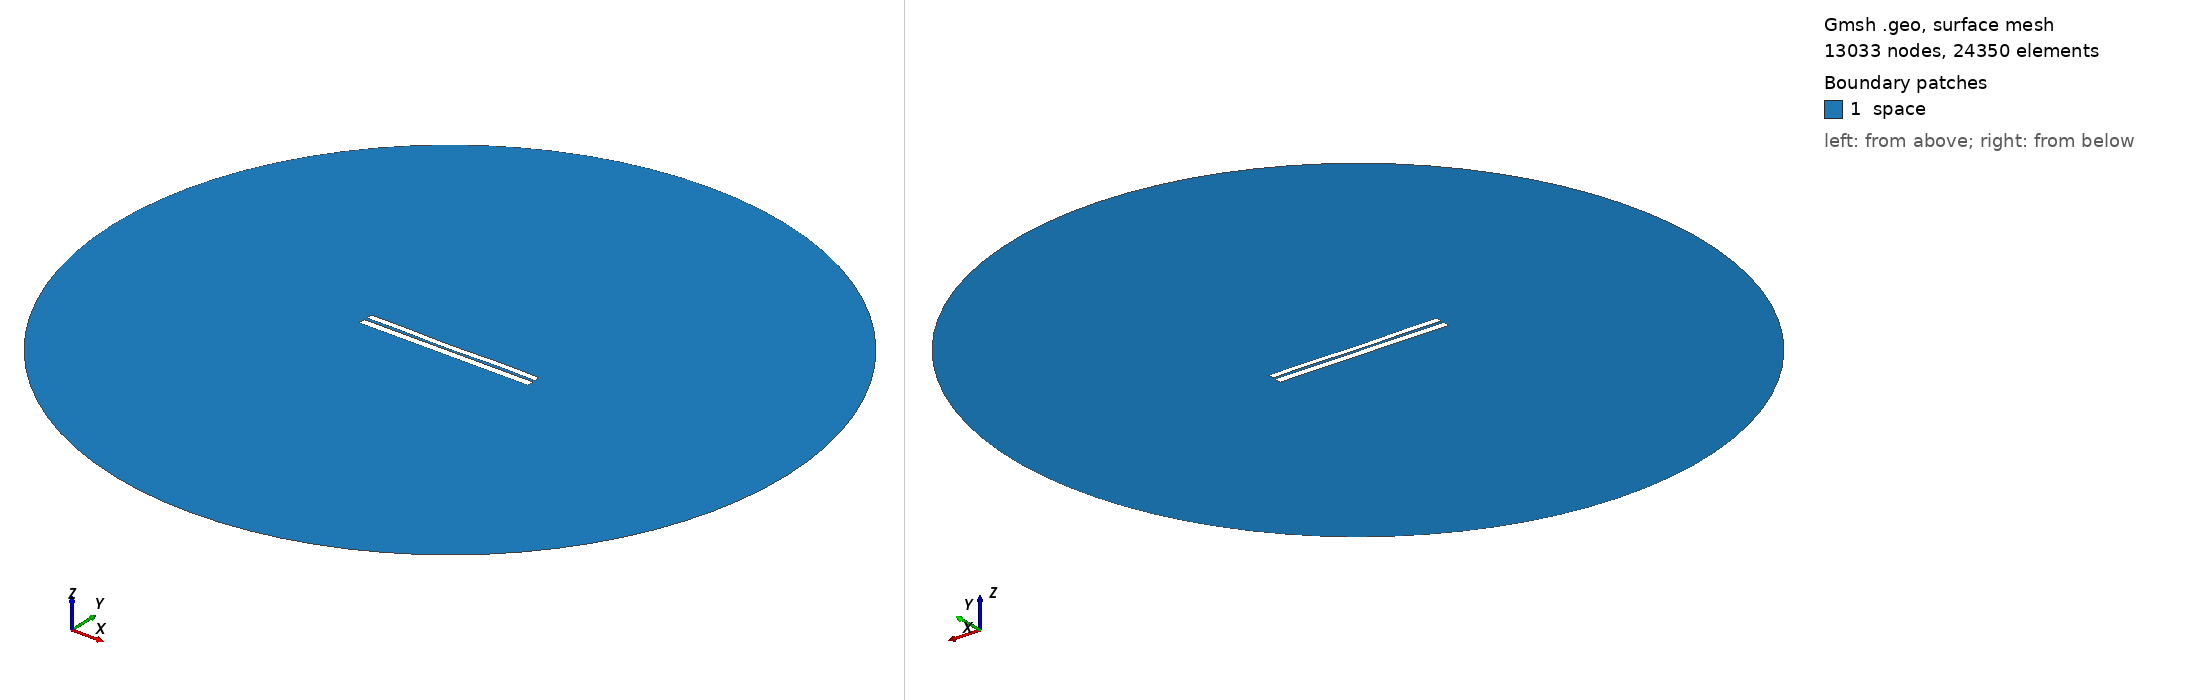

Gmsh geometry script, surface-meshed: 13033 nodes, 24350 surface elements. Boundary patches (legend numbers): 1 space. Left view from above one corner, right view from below the opposite corner. Legend entries are the model's physical surfaces. The drawing asked Gmsh for element sizes between 1% and 20% of the model's largest extent; the script's own settings can give other sizes.

=== 6260.geo (drawn) ===
//---------------------------------------
// Geometry kernel
//---------------------------------------

SetFactory("OpenCASCADE");



//---------------------------------------
// Parameters of the geometry
//---------------------------------------

// Overetch of the upper plate
overetch = 0.25;

// Distance between the plates
distance = 1.5;

// Discretization over the x axis (for the deformation)
nx = 50; 

// Length of the plate
L = 100 - overetch; 

// Number of modes
n = 4; 

// 1st mode coefficient
coeff(1) = -0.15;
beta(1) = 0.596864 * 3.1415926535 / L;

// 2nd mode coefficient
coeff(2) = -0.15;
beta(2) = 1.49418 * 3.1415926535 / L;

// 3rd mode coefficient
coeff(3) = -0.075;
beta(3) = 2.50025 * 3.1415926535 / L;

// 4th mode coefficient
coeff(4) = 0.15;
beta(4) = 3.49999 * 3.1415926535 / L;



//---------------------------------------
// Upper plate (deformed rectangle)
//---------------------------------------

// Coordiantes of the upper plate
xmin = -50;
xmax = 50 - overetch;

// Height of the upper plate
yheight = 4 - 2 * overetch;

// Indexes of the points
UpperID[] = {};
LowerID[] = {};
LeftID[] = {};
RightID[] = {};

// Point index
p = 1;

// Horizontal edges
For i In {1:nx}
    x = xmin + (i-1)*(xmax - xmin)/(nx-1);

    y_bottom = distance / 2 + overetch;
    For j In {1:n}
        C = (Cosh(beta(j)*L) + Cos(beta(j)*L)) / (Sinh(beta(j)*L) + Sin(beta(j)*L));
        y_bottom  = y_bottom + coeff(j) * (Cosh(beta(j)*(x+50)) - Cos(beta(j)*(x+50)) - C * (Sinh(beta(j)*(x+50)) - Sin(beta(j)*(x+50))));
    EndFor

    y_top = y_bottom + yheight;

    Point(p) = {x, y_top, 0, 1.0};
    UpperID[i] = p;
    p = p + 1;

    Point(p) = {x, y_bottom, 0, 1.0};
    LowerID[i] = p;
    p = p + 1;
EndFor

// Create point lists
UpperPts[] = {}; LowerPts[] = {};
For i In {1:nx}
  UpperPts[] += {UpperID[i]};
  LowerPts[] += {LowerID[i]};
EndFor

// Build splines
Spline(1) = {UpperPts[]};
Spline(2) = {LowerPts[]};
Line(3) = {LowerPts[nx-1], UpperPts[nx-1]};
Line(4) = {LowerPts[0], UpperPts[0]};

// Build the plane surface
Curve Loop(1) = {2, 3, -1, -4};
Plane Surface(1) = {1};



//---------------------------------------
// Lower plate (rectangle)
//---------------------------------------

// Vertices
Point(1001) = {-50, -1, 0, 1.0};
Point(1002) = { 50, -1, 0, 1.0};
Point(1003) = { 50,  -5, 0, 1.0};
Point(1004) = {-50,  -5, 0, 1.0};

// Edges
Line(5) = {1001, 1002};
Line(6) = {1002, 1003};
Line(7) = {1003, 1004};
Line(8) = {1004, 1001};

// Plane surface
Line Loop(2) = {5, 6, 7, 8};
Plane Surface(2) = {2}; 



//---------------------------------------
// Outer (fictious) boundary
//---------------------------------------

// Points
Point(1005) = {0, 0, 0};       // Center
Point(1006) = {200, 0, 0};     // Start point
Point(1007) = {0, 200, 0};     // 90 degrees
Point(1008) = {-200, 0, 0};    // 180 degrees
Point(1009) = {0, -200, 0};    // 270 degrees

// Circle arcs (each needs start, center, end)
Circle(9) = {1006, 1005, 1007};
Circle(10) = {1007, 1005, 1008};
Circle(11) = {1008, 1005, 1009};
Circle(12) = {1009, 1005, 1006};

// Plane surface for the entire domain
Curve Loop(3) = {9, 10, 11, 12};
Surface(3) = {3};

// Subtract the plates from the whole domain to obtain the actual domain where we want to solve the equations
BooleanDifference{ Surface{3}; Delete; }{ Surface{1}; Surface{2}; Delete; }




//---------------------------------------
// Transfinite Lines/Curves
//---------------------------------------

// Set the number of points on the boundaries
r = 7;

// Plates
Transfinite Curve {1, 2} = 50*r Using Progression 1;
Transfinite Curve {3, 4} = 2*r Using Progression 1;
Transfinite Line {5, 7} = 50*r Using Progression 1;
Transfinite Line {6, 8} = 2*r Using Progression 1;

// Outer boundary
Transfinite Line {9, 10, 11, 12} = 20 Using Progression 1;



//---------------------------------------
// Physical groups
//---------------------------------------                

// Physical curves (boundaries)
Physical Line("force_segment", 10) = {2};
Physical Line("upper_plate", 11) = {1, 3, 4};
Physical Line("lower_plate", 12) = {5, 6, 7, 8};
Physical Line("boundary", 20) = {9, 10, 11, 12};

// Physical Surfaces
Physical Surface("space", 30) = {3};



//---------------------------------------
// 6. Generate the Mesh
//---------------------------------------

// 2D mesh generation
Mesh 2;
